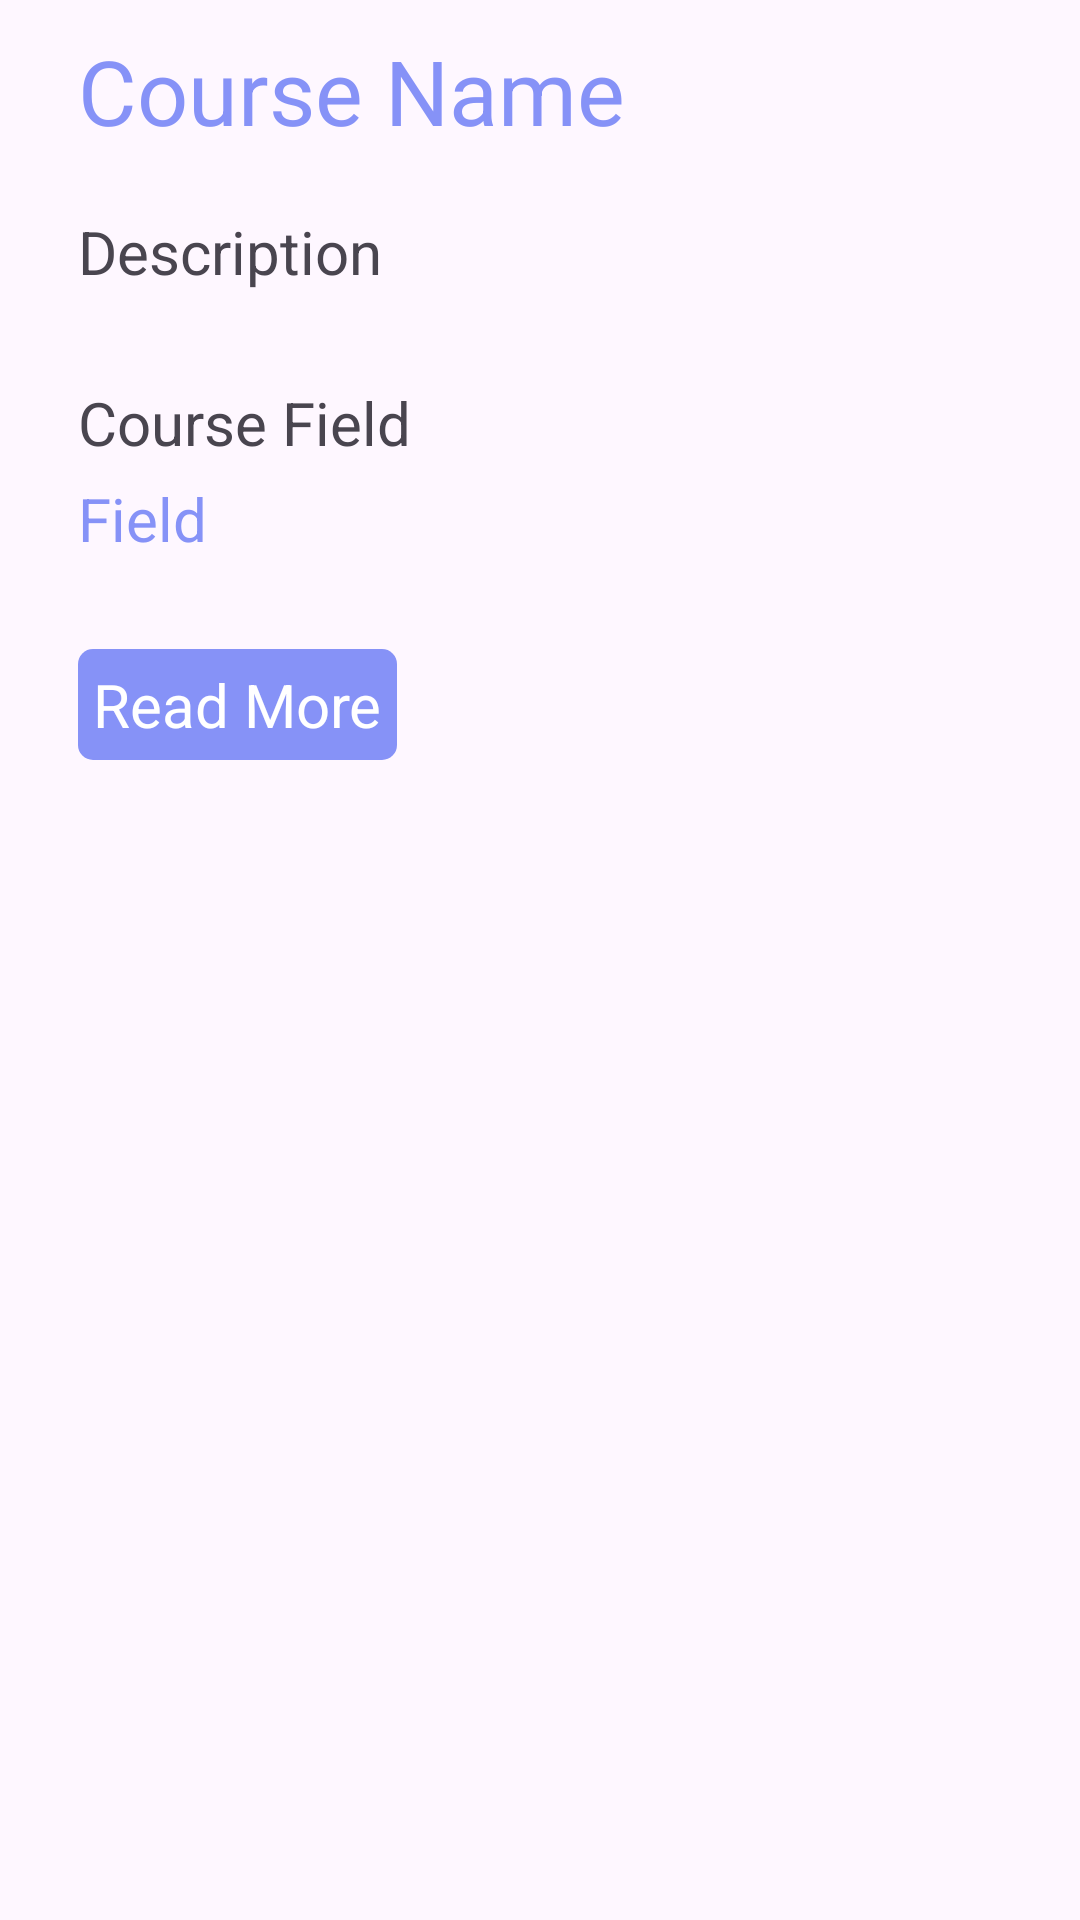

Layout XML and referenced resources for this Android screen:
<!-- AndroidManifest.xml: application theme Theme.CareerApp -->
<!-- res/layout/activity_detail.xml -->
<?xml version="1.0" encoding="utf-8"?>
<LinearLayout xmlns:android="http://schemas.android.com/apk/res/android"
    xmlns:app="http://schemas.android.com/apk/res-auto"
    xmlns:tools="http://schemas.android.com/tools"
    android:layout_width="match_parent"
    android:layout_height="match_parent"
    android:orientation="vertical"
    tools:context=".activities.AoiDetail"
    android:layout_marginTop="30dp"
    android:padding="10dp">

    <TextView
        android:id="@+id/course_Name"
        android:layout_width="wrap_content"
        android:layout_height="wrap_content"
        android:layout_marginEnd="16dp"
        android:layout_marginStart="16dp"
        android:text="Course Name"
        android:textColor="@color/Lavender"
        android:textSize="30sp" />

    <TextView
        android:id="@+id/course_Description"
        android:layout_width="wrap_content"
        android:layout_height="wrap_content"
        android:layout_marginEnd="16dp"
        android:layout_marginStart="16dp"
        android:layout_marginTop="20dp"
        android:text="Description"
        android:textSize="20sp" />

    <TextView
        android:layout_width="wrap_content"
        android:layout_height="wrap_content"
        android:layout_marginEnd="16dp"
        android:layout_marginStart="16dp"
        android:textSize="20sp"
        android:layout_marginTop="30dp"
        android:text="Course Field"/>

    <TextView
        android:layout_width="wrap_content"
        android:layout_height="wrap_content"
        android:layout_marginEnd="16dp"
        android:layout_marginStart="16dp"
        android:textSize="20sp"
        android:layout_marginTop="5dp"
        android:textColor="@color/Lavender"
        android:id="@+id/course_Field"
        android:text="Field"/>

    <TextView
        android:id="@+id/course_Url"
        android:layout_width="wrap_content"
        android:layout_height="wrap_content"
        android:layout_marginEnd="16dp"
        android:layout_marginStart="16dp"
        android:textSize="20sp"
        android:layout_marginTop="30dp"
        android:background="@drawable/lavender_background"
        android:textColor="#fff"
        android:padding="5dp"
        android:text="Read More"/>



</LinearLayout>
<!-- resources referenced by this layout -->
<resources>
  <color name="Lavender">#8692f7</color>
  <!-- drawable lavender_background (drawable) -->
  <?xml version="1.0" encoding="utf-8"?>
  <shape xmlns:android="http://schemas.android.com/apk/res/android">
  <solid android:color="@color/Lavender"></solid>
      <corners android:radius="5dp"></corners>
  </shape>
  <style name="Theme.CareerApp" parent="Base.Theme.CareerApp" />
  <style name="Base.Theme.CareerApp" parent="Theme.Material3.DayNight.NoActionBar">
          
           <item name="colorPrimary">@color/Lavender</item>
      </style>
</resources>
